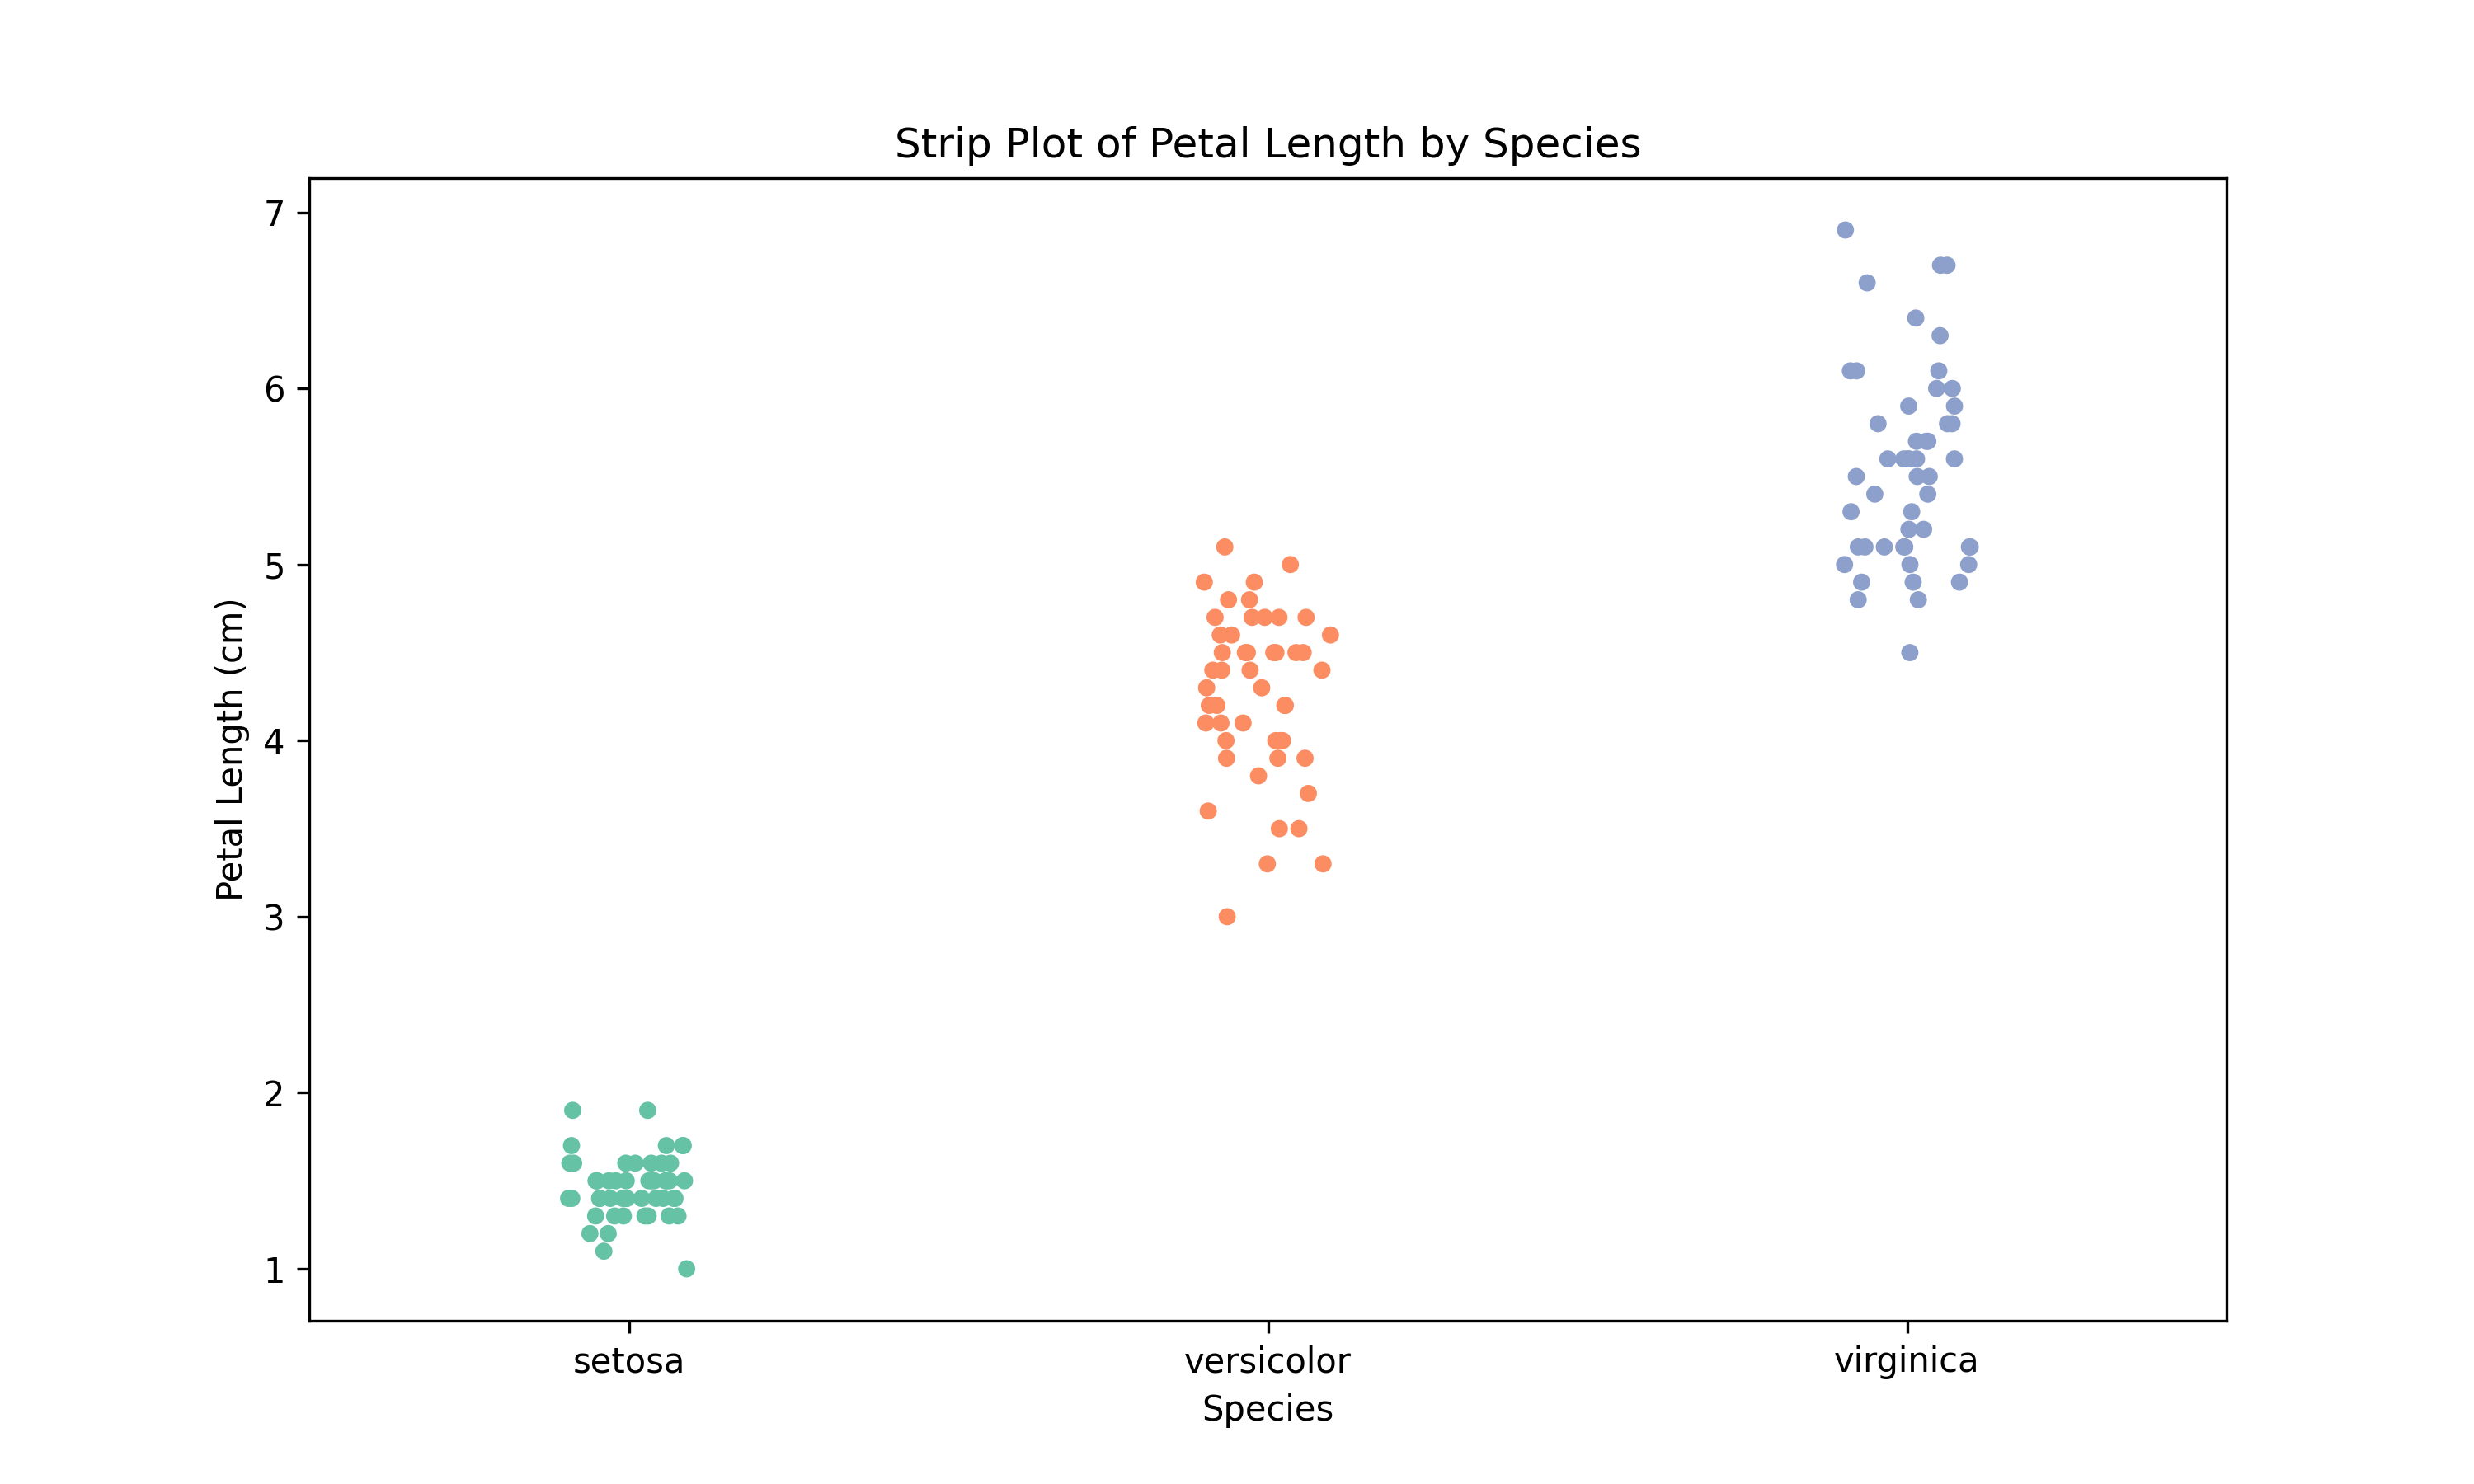

Write the Python code that produced this figure.
# Import necessary libraries
import seaborn as sns
import matplotlib.pyplot as plt

# Load the Iris dataset
data = sns.load_dataset("iris")

# Set the figure size
plt.figure(figsize=(10, 6))

# Create a strip plot for petal length by species
sns.stripplot(data=data, x="species", y="petal_length", palette="Set2", jitter=True)

# Add titles and labels
plt.title("Strip Plot of Petal Length by Species")
plt.xlabel("Species")
plt.ylabel("Petal Length (cm)")
plt.savefig("strip_plot.png", format="png", dpi=300)
# Show the plot
plt.show()
